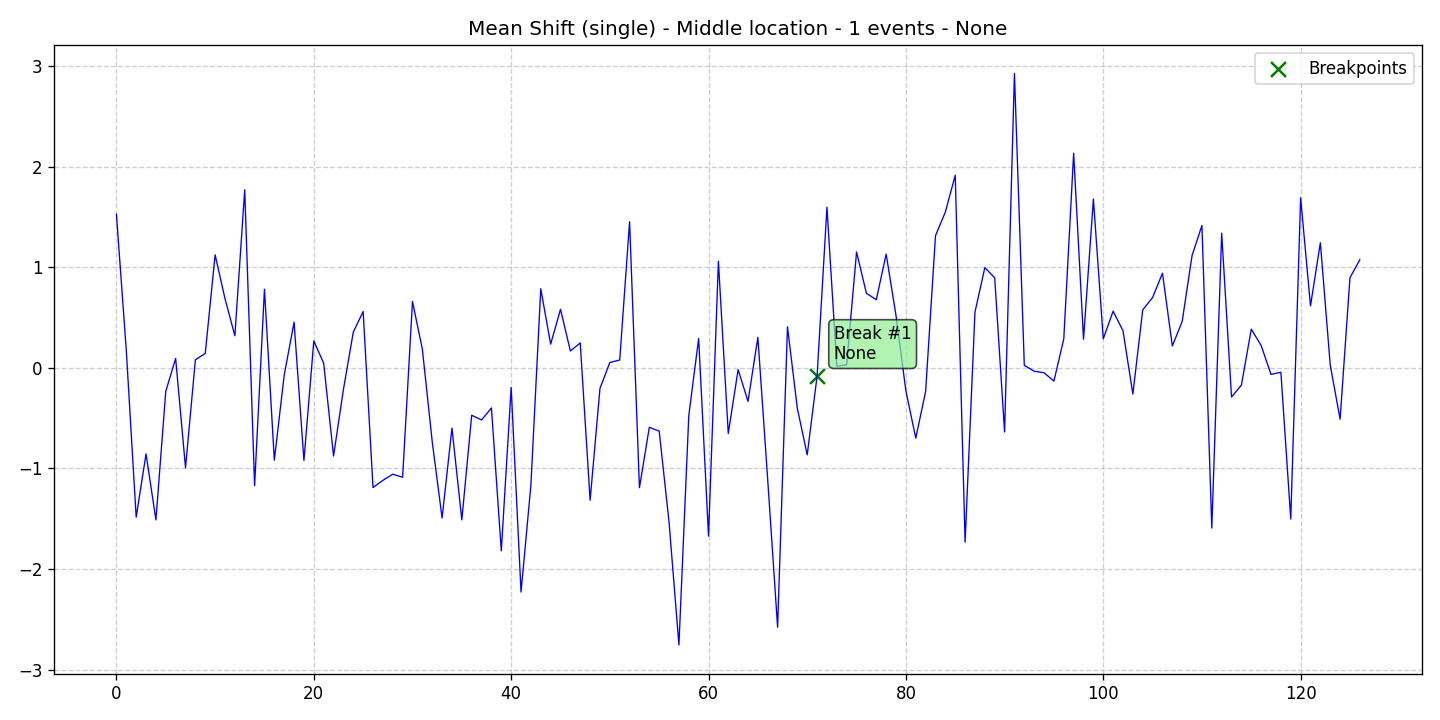

Data behind this chart, as committed beside it:
data, stationary, det_lin_up, det_lin_down, det_quad, det_cubic, det_exp, det_damped, stoc_trend, volatility, single_seas, multiple_seas, point_anom_single, point_anom_multi, collect_anom, context_anom, mean_shift, var_shift, trend_shift, date, is_break, is_anomaly, is_multi, location_beginning
1.526, 0, 0, 0, 0, 0, 0, 0, 0, 0, 0, 0, 0, 0, 0, 0, 1, 0, 0, 2020-01-01, 0, 0, 0, 0
0.1714, 0, 0, 0, 0, 0, 0, 0, 0, 0, 0, 0, 0, 0, 0, 0, 1, 0, 0, 2020-01-02, 0, 0, 0, 0
-1.484, 0, 0, 0, 0, 0, 0, 0, 0, 0, 0, 0, 0, 0, 0, 0, 1, 0, 0, 2020-01-03, 0, 0, 0, 0
-0.855, 0, 0, 0, 0, 0, 0, 0, 0, 0, 0, 0, 0, 0, 0, 0, 1, 0, 0, 2020-01-04, 0, 0, 0, 0
-1.511, 0, 0, 0, 0, 0, 0, 0, 0, 0, 0, 0, 0, 0, 0, 0, 1, 0, 0, 2020-01-05, 0, 0, 0, 0
-0.2328, 0, 0, 0, 0, 0, 0, 0, 0, 0, 0, 0, 0, 0, 0, 0, 1, 0, 0, 2020-01-06, 0, 0, 0, 0
0.09272, 0, 0, 0, 0, 0, 0, 0, 0, 0, 0, 0, 0, 0, 0, 0, 1, 0, 0, 2020-01-07, 0, 0, 0, 0
-0.9932, 0, 0, 0, 0, 0, 0, 0, 0, 0, 0, 0, 0, 0, 0, 0, 1, 0, 0, 2020-01-08, 0, 0, 0, 0
0.08009, 0, 0, 0, 0, 0, 0, 0, 0, 0, 0, 0, 0, 0, 0, 0, 1, 0, 0, 2020-01-09, 0, 0, 0, 0
0.1431, 0, 0, 0, 0, 0, 0, 0, 0, 0, 0, 0, 0, 0, 0, 0, 1, 0, 0, 2020-01-10, 0, 0, 0, 0
1.123, 0, 0, 0, 0, 0, 0, 0, 0, 0, 0, 0, 0, 0, 0, 0, 1, 0, 0, 2020-01-11, 0, 0, 0, 0
0.6877, 0, 0, 0, 0, 0, 0, 0, 0, 0, 0, 0, 0, 0, 0, 0, 1, 0, 0, 2020-01-12, 0, 0, 0, 0
0.3187, 0, 0, 0, 0, 0, 0, 0, 0, 0, 0, 0, 0, 0, 0, 0, 1, 0, 0, 2020-01-13, 0, 0, 0, 0
1.77, 0, 0, 0, 0, 0, 0, 0, 0, 0, 0, 0, 0, 0, 0, 0, 1, 0, 0, 2020-01-14, 0, 0, 0, 0
-1.171, 0, 0, 0, 0, 0, 0, 0, 0, 0, 0, 0, 0, 0, 0, 0, 1, 0, 0, 2020-01-15, 0, 0, 0, 0
0.7812, 0, 0, 0, 0, 0, 0, 0, 0, 0, 0, 0, 0, 0, 0, 0, 1, 0, 0, 2020-01-16, 0, 0, 0, 0
-0.9171, 0, 0, 0, 0, 0, 0, 0, 0, 0, 0, 0, 0, 0, 0, 0, 1, 0, 0, 2020-01-17, 0, 0, 0, 0
-0.07324, 0, 0, 0, 0, 0, 0, 0, 0, 0, 0, 0, 0, 0, 0, 0, 1, 0, 0, 2020-01-18, 0, 0, 0, 0
0.4538, 0, 0, 0, 0, 0, 0, 0, 0, 0, 0, 0, 0, 0, 0, 0, 1, 0, 0, 2020-01-19, 0, 0, 0, 0
-0.9204, 0, 0, 0, 0, 0, 0, 0, 0, 0, 0, 0, 0, 0, 0, 0, 1, 0, 0, 2020-01-20, 0, 0, 0, 0
0.2671, 0, 0, 0, 0, 0, 0, 0, 0, 0, 0, 0, 0, 0, 0, 0, 1, 0, 0, 2020-01-21, 0, 0, 0, 0
0.04588, 0, 0, 0, 0, 0, 0, 0, 0, 0, 0, 0, 0, 0, 0, 0, 1, 0, 0, 2020-01-22, 0, 0, 0, 0
-0.8758, 0, 0, 0, 0, 0, 0, 0, 0, 0, 0, 0, 0, 0, 0, 0, 1, 0, 0, 2020-01-23, 0, 0, 0, 0
-0.2165, 0, 0, 0, 0, 0, 0, 0, 0, 0, 0, 0, 0, 0, 0, 0, 1, 0, 0, 2020-01-24, 0, 0, 0, 0
0.3544, 0, 0, 0, 0, 0, 0, 0, 0, 0, 0, 0, 0, 0, 0, 0, 1, 0, 0, 2020-01-25, 0, 0, 0, 0
0.5596, 0, 0, 0, 0, 0, 0, 0, 0, 0, 0, 0, 0, 0, 0, 0, 1, 0, 0, 2020-01-26, 0, 0, 0, 0
-1.189, 0, 0, 0, 0, 0, 0, 0, 0, 0, 0, 0, 0, 0, 0, 0, 1, 0, 0, 2020-01-27, 0, 0, 0, 0
-1.118, 0, 0, 0, 0, 0, 0, 0, 0, 0, 0, 0, 0, 0, 0, 0, 1, 0, 0, 2020-01-28, 0, 0, 0, 0
-1.057, 0, 0, 0, 0, 0, 0, 0, 0, 0, 0, 0, 0, 0, 0, 0, 1, 0, 0, 2020-01-29, 0, 0, 0, 0
-1.087, 0, 0, 0, 0, 0, 0, 0, 0, 0, 0, 0, 0, 0, 0, 0, 1, 0, 0, 2020-01-30, 0, 0, 0, 0
0.6589, 0, 0, 0, 0, 0, 0, 0, 0, 0, 0, 0, 0, 0, 0, 0, 1, 0, 0, 2020-01-31, 0, 0, 0, 0
0.1858, 0, 0, 0, 0, 0, 0, 0, 0, 0, 0, 0, 0, 0, 0, 0, 1, 0, 0, 2020-02-01, 0, 0, 0, 0
-0.7338, 0, 0, 0, 0, 0, 0, 0, 0, 0, 0, 0, 0, 0, 0, 0, 1, 0, 0, 2020-02-02, 0, 0, 0, 0
-1.492, 0, 0, 0, 0, 0, 0, 0, 0, 0, 0, 0, 0, 0, 0, 0, 1, 0, 0, 2020-02-03, 0, 0, 0, 0
-0.5986, 0, 0, 0, 0, 0, 0, 0, 0, 0, 0, 0, 0, 0, 0, 0, 1, 0, 0, 2020-02-04, 0, 0, 0, 0
-1.511, 0, 0, 0, 0, 0, 0, 0, 0, 0, 0, 0, 0, 0, 0, 0, 1, 0, 0, 2020-02-05, 0, 0, 0, 0
-0.4714, 0, 0, 0, 0, 0, 0, 0, 0, 0, 0, 0, 0, 0, 0, 0, 1, 0, 0, 2020-02-06, 0, 0, 0, 0
-0.518, 0, 0, 0, 0, 0, 0, 0, 0, 0, 0, 0, 0, 0, 0, 0, 1, 0, 0, 2020-02-07, 0, 0, 0, 0
-0.3989, 0, 0, 0, 0, 0, 0, 0, 0, 0, 0, 0, 0, 0, 0, 0, 1, 0, 0, 2020-02-08, 0, 0, 0, 0
-1.819, 0, 0, 0, 0, 0, 0, 0, 0, 0, 0, 0, 0, 0, 0, 0, 1, 0, 0, 2020-02-09, 0, 0, 0, 0
-0.195, 0, 0, 0, 0, 0, 0, 0, 0, 0, 0, 0, 0, 0, 0, 0, 1, 0, 0, 2020-02-10, 0, 0, 0, 0
-2.228, 0, 0, 0, 0, 0, 0, 0, 0, 0, 0, 0, 0, 0, 0, 0, 1, 0, 0, 2020-02-11, 0, 0, 0, 0
-1.165, 0, 0, 0, 0, 0, 0, 0, 0, 0, 0, 0, 0, 0, 0, 0, 1, 0, 0, 2020-02-12, 0, 0, 0, 0
0.7857, 0, 0, 0, 0, 0, 0, 0, 0, 0, 0, 0, 0, 0, 0, 0, 1, 0, 0, 2020-02-13, 0, 0, 0, 0
0.2352, 0, 0, 0, 0, 0, 0, 0, 0, 0, 0, 0, 0, 0, 0, 0, 1, 0, 0, 2020-02-14, 0, 0, 0, 0
0.5816, 0, 0, 0, 0, 0, 0, 0, 0, 0, 0, 0, 0, 0, 0, 0, 1, 0, 0, 2020-02-15, 0, 0, 0, 0
0.1672, 0, 0, 0, 0, 0, 0, 0, 0, 0, 0, 0, 0, 0, 0, 0, 1, 0, 0, 2020-02-16, 0, 0, 0, 0
0.2474, 0, 0, 0, 0, 0, 0, 0, 0, 0, 0, 0, 0, 0, 0, 0, 1, 0, 0, 2020-02-17, 0, 0, 0, 0
-1.316, 0, 0, 0, 0, 0, 0, 0, 0, 0, 0, 0, 0, 0, 0, 0, 1, 0, 0, 2020-02-18, 0, 0, 0, 0
-0.2038, 0, 0, 0, 0, 0, 0, 0, 0, 0, 0, 0, 0, 0, 0, 0, 1, 0, 0, 2020-02-19, 0, 0, 0, 0
0.05335, 0, 0, 0, 0, 0, 0, 0, 0, 0, 0, 0, 0, 0, 0, 0, 1, 0, 0, 2020-02-20, 0, 0, 0, 0
0.07762, 0, 0, 0, 0, 0, 0, 0, 0, 0, 0, 0, 0, 0, 0, 0, 1, 0, 0, 2020-02-21, 0, 0, 0, 0
1.451, 0, 0, 0, 0, 0, 0, 0, 0, 0, 0, 0, 0, 0, 0, 0, 1, 0, 0, 2020-02-22, 0, 0, 0, 0
-1.191, 0, 0, 0, 0, 0, 0, 0, 0, 0, 0, 0, 0, 0, 0, 0, 1, 0, 0, 2020-02-23, 0, 0, 0, 0
-0.5908, 0, 0, 0, 0, 0, 0, 0, 0, 0, 0, 0, 0, 0, 0, 0, 1, 0, 0, 2020-02-24, 0, 0, 0, 0
-0.629, 0, 0, 0, 0, 0, 0, 0, 0, 0, 0, 0, 0, 0, 0, 0, 1, 0, 0, 2020-02-25, 0, 0, 0, 0
-1.533, 0, 0, 0, 0, 0, 0, 0, 0, 0, 0, 0, 0, 0, 0, 0, 1, 0, 0, 2020-02-26, 0, 0, 0, 0
-2.753, 0, 0, 0, 0, 0, 0, 0, 0, 0, 0, 0, 0, 0, 0, 0, 1, 0, 0, 2020-02-27, 0, 0, 0, 0
-0.4734, 0, 0, 0, 0, 0, 0, 0, 0, 0, 0, 0, 0, 0, 0, 0, 1, 0, 0, 2020-02-28, 0, 0, 0, 0
0.2913, 0, 0, 0, 0, 0, 0, 0, 0, 0, 0, 0, 0, 0, 0, 0, 1, 0, 0, 2020-02-29, 0, 0, 0, 0
... 67 more rows
